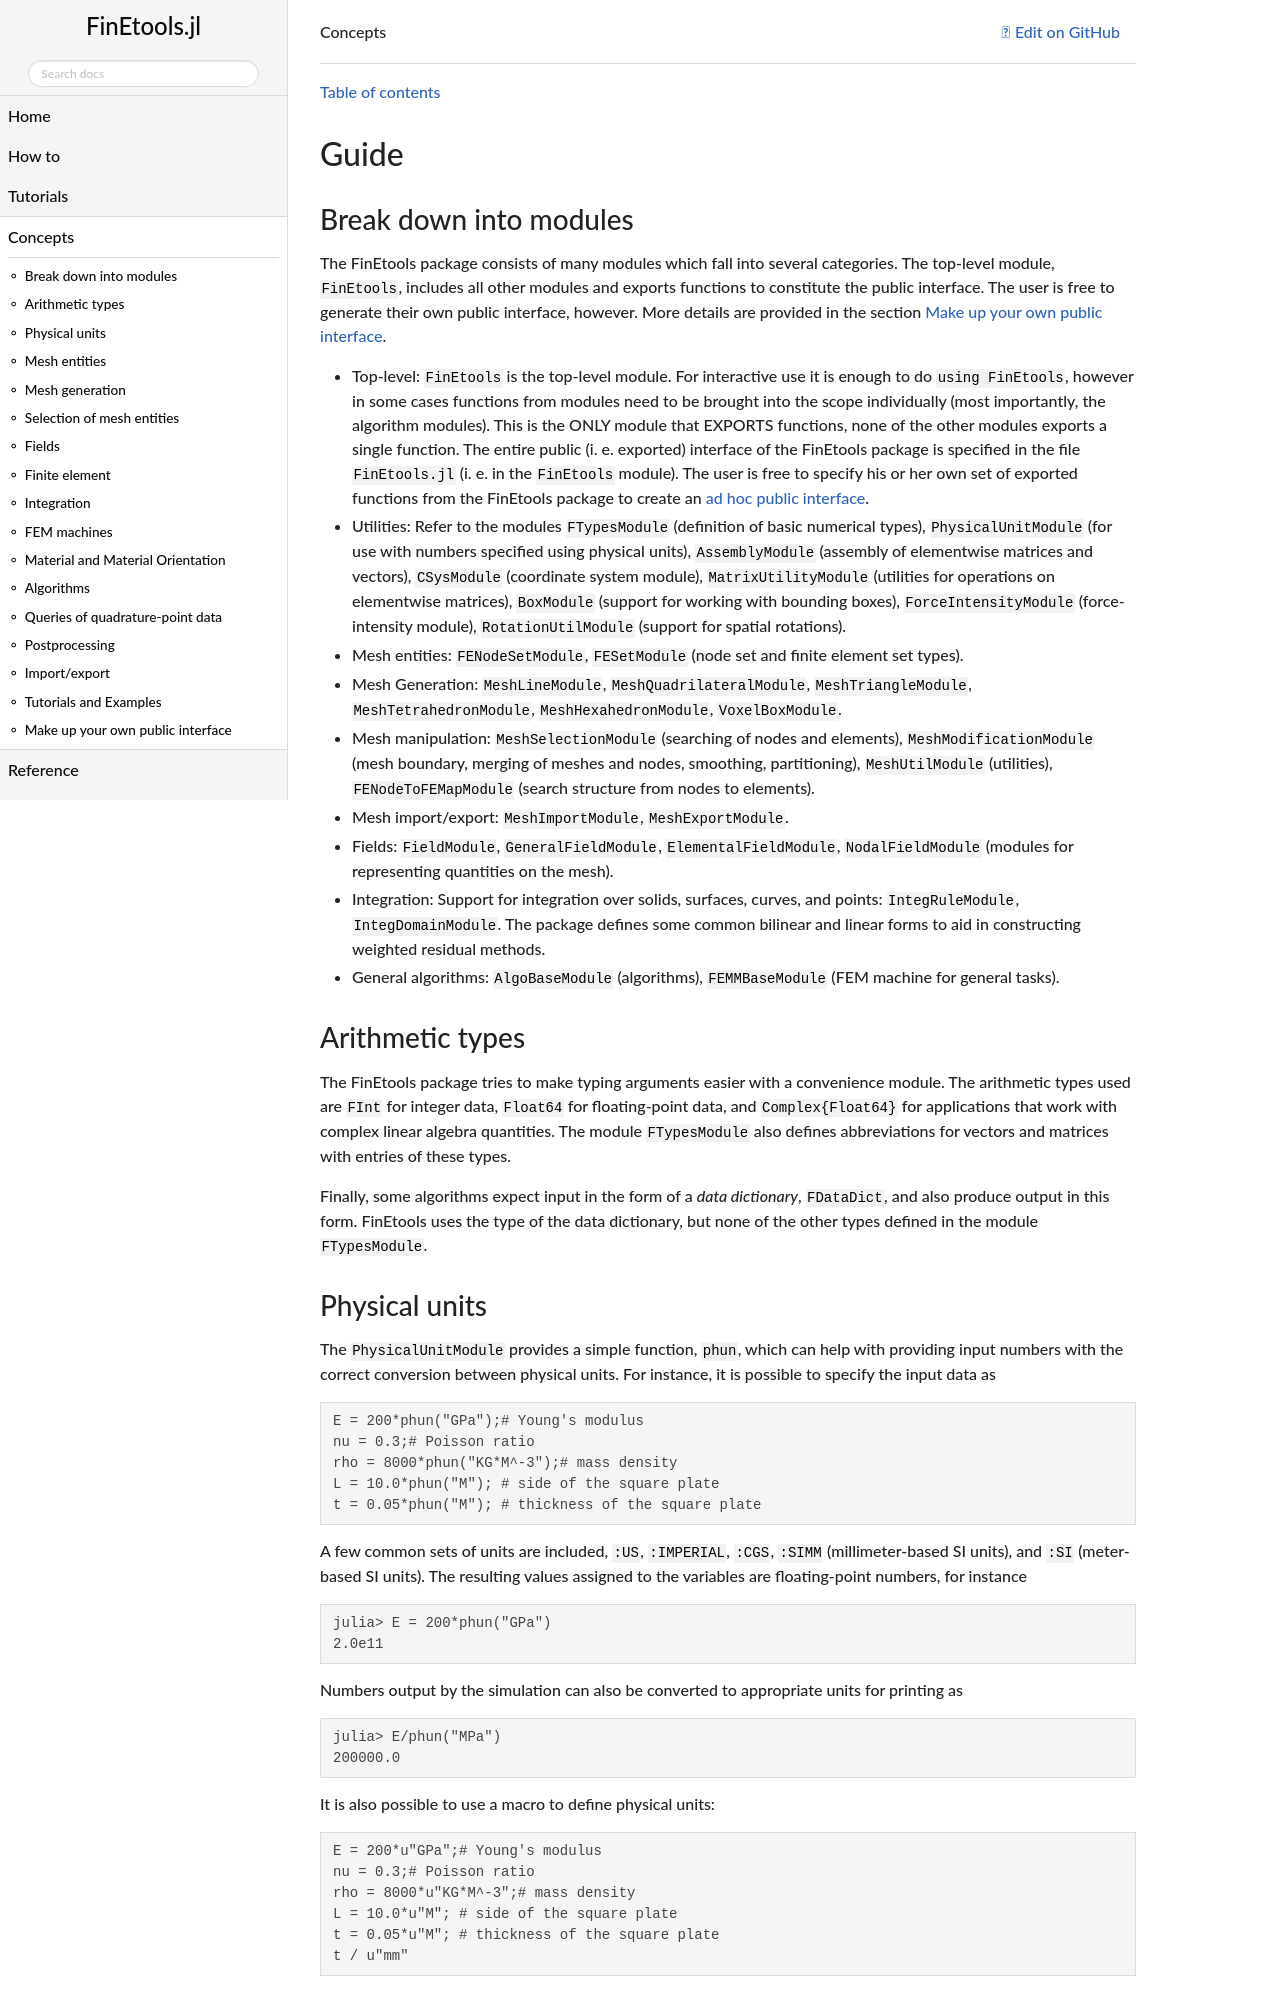

repository: PetrKryslUCSD/FinEtools.jl · page: dev/concepts/concepts.html · generator: jekyll

[Table of contents](https://petrkryslucsd.github.io/FinEtools.jl/latest/index.html)

# Guide

## Break down into modules

The FinEtools package consists of many modules which fall into several  categories. The top-level module, `FinEtools`, includes all other modules and exports functions to constitute the public interface. The user is free to generate their own public interface, however. More details are provided in the section [Make up your own public interface](@ref).


- **Top-level**:     `FinEtools` is the  top-level module.  For interactive use
    it is enough to do `using FinEtools`, however in some  cases functions from
    modules need to be  brought into the scope individually (most importantly,
    the algorithm modules). This is the ONLY  module that EXPORTS  functions,
    none of the other modules exports a single function. The entire  public
    (i. e. exported) interface of the FinEtools package is specified  in the
    file `FinEtools.jl` (i. e. in the `FinEtools` module). The user is free to
    specify his or her own set of exported functions from the FinEtools package
    to create an [ad hoc public interface](rollyourown.html).

- **Utilities**: Refer to the modules `FTypesModule` (definition of basic
    numerical types), `PhysicalUnitModule` (for use with numbers specified
    using physical units), `AssemblyModule` (assembly of elementwise matrices
    and vectors),   `CSysModule` (coordinate system module),
    `MatrixUtilityModule` (utilities for operations on elementwise matrices),
    `BoxModule`  (support for working with bounding boxes),
    `ForceIntensityModule` (force-intensity module), `RotationUtilModule`
    (support for spatial rotations).

- **Mesh  entities**:  `FENodeSetModule`, `FESetModule` (node set and finite element set  types). 

- **Mesh Generation**:   `MeshLineModule`,  `MeshQuadrilateralModule`,
    `MeshTriangleModule`,   `MeshTetrahedronModule`, `MeshHexahedronModule`,
    `VoxelBoxModule`. 

- **Mesh manipulation**:  `MeshSelectionModule` (searching of nodes  and
    elements),  `MeshModificationModule` (mesh boundary, merging  of meshes and
    nodes, smoothing, partitioning),  `MeshUtilModule`
    (utilities), `FENodeToFEMapModule` (search structure from nodes to
    elements).

- **Mesh import/export**:  `MeshImportModule`,  `MeshExportModule`.

- **Fields**:   `FieldModule`,    `GeneralFieldModule`, `ElementalFieldModule`,
    `NodalFieldModule` (modules for representing quantities on the mesh).

- **Integration**: Support for  integration over solids, surfaces, curves, and
    points: `IntegRuleModule`,   `IntegDomainModule`.
    The package defines some common bilinear and linear forms to aid in constructing weighted residual methods.

- **General algorithms**: `AlgoBaseModule` (algorithms), `FEMMBaseModule`
    (FEM machine for general tasks).


## Arithmetic types

The FinEtools package tries to make typing arguments easier with a convenience
module. The arithmetic types used  are `FInt` for integer data,
`Float64` for floating-point data, and `Complex{Float64}` for applications that
work with complex linear algebra quantities.
The module `FTypesModule` also defines abbreviations for vectors and matrices with entries of these types.

Finally, 
some algorithms expect input in the form of a *data dictionary*, `FDataDict`, and also produce output in this form.
FinEtools uses the type of the data dictionary, but none of the other types defined in the module `FTypesModule`.
